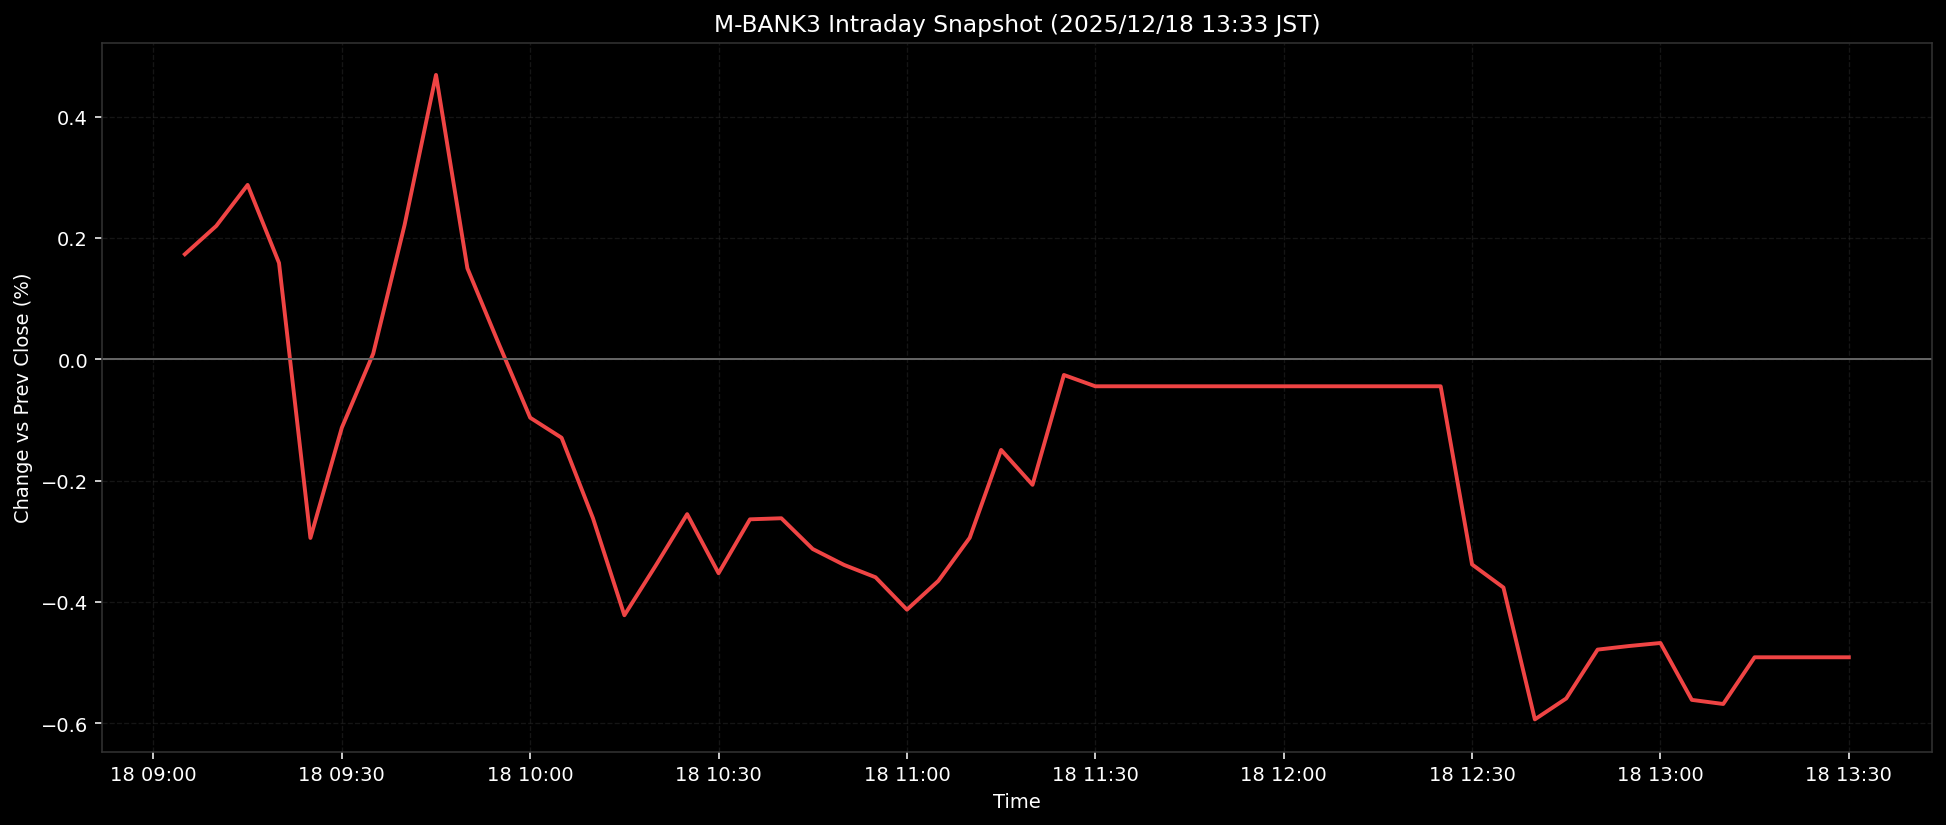

Values plotted in this chart, from the file beside it:
ts, pct
2025-12-18T09:05:00+0900, 0.173
2025-12-18T09:10:00+0900, 0.2197
2025-12-18T09:15:00+0900, 0.2873
2025-12-18T09:20:00+0900, 0.1586
2025-12-18T09:25:00+0900, -0.2947
2025-12-18T09:30:00+0900, -0.113
2025-12-18T09:35:00+0900, 0.0091
2025-12-18T09:40:00+0900, 0.2215
2025-12-18T09:45:00+0900, 0.4687
2025-12-18T09:50:00+0900, 0.1498
2025-12-18T09:55:00+0900, 0.0254
2025-12-18T10:00:00+0900, -0.0965
2025-12-18T10:05:00+0900, -0.1295
2025-12-18T10:10:00+0900, -0.2622
2025-12-18T10:15:00+0900, -0.4221
2025-12-18T10:20:00+0900, -0.3401
2025-12-18T10:25:00+0900, -0.2555
2025-12-18T10:30:00+0900, -0.3528
2025-12-18T10:35:00+0900, -0.264
2025-12-18T10:40:00+0900, -0.2622
2025-12-18T10:45:00+0900, -0.313
2025-12-18T10:50:00+0900, -0.3392
2025-12-18T10:55:00+0900, -0.3595
2025-12-18T11:00:00+0900, -0.4129
2025-12-18T11:05:00+0900, -0.3655
2025-12-18T11:10:00+0900, -0.2944
2025-12-18T11:15:00+0900, -0.1496
2025-12-18T11:20:00+0900, -0.2071
2025-12-18T11:25:00+0900, -0.026
2025-12-18T11:30:00+0900, -0.0446
2025-12-18T11:35:00+0900, -0.0446
2025-12-18T11:40:00+0900, -0.0446
2025-12-18T11:45:00+0900, -0.0446
2025-12-18T11:50:00+0900, -0.0446
2025-12-18T11:55:00+0900, -0.0446
2025-12-18T12:00:00+0900, -0.0446
2025-12-18T12:05:00+0900, -0.0446
2025-12-18T12:10:00+0900, -0.0446
2025-12-18T12:15:00+0900, -0.0446
2025-12-18T12:20:00+0900, -0.0446
2025-12-18T12:25:00+0900, -0.0446
2025-12-18T12:30:00+0900, -0.3384
2025-12-18T12:35:00+0900, -0.3765
2025-12-18T12:40:00+0900, -0.5938
2025-12-18T12:45:00+0900, -0.5593
2025-12-18T12:50:00+0900, -0.4788
2025-12-18T12:55:00+0900, -0.4729
2025-12-18T13:00:00+0900, -0.4679
2025-12-18T13:05:00+0900, -0.5617
2025-12-18T13:10:00+0900, -0.5684
2025-12-18T13:15:00+0900, -0.4914
2025-12-18T13:20:00+0900, -0.4914
2025-12-18T13:25:00+0900, -0.4914
2025-12-18T13:30:00+0900, -0.4914
